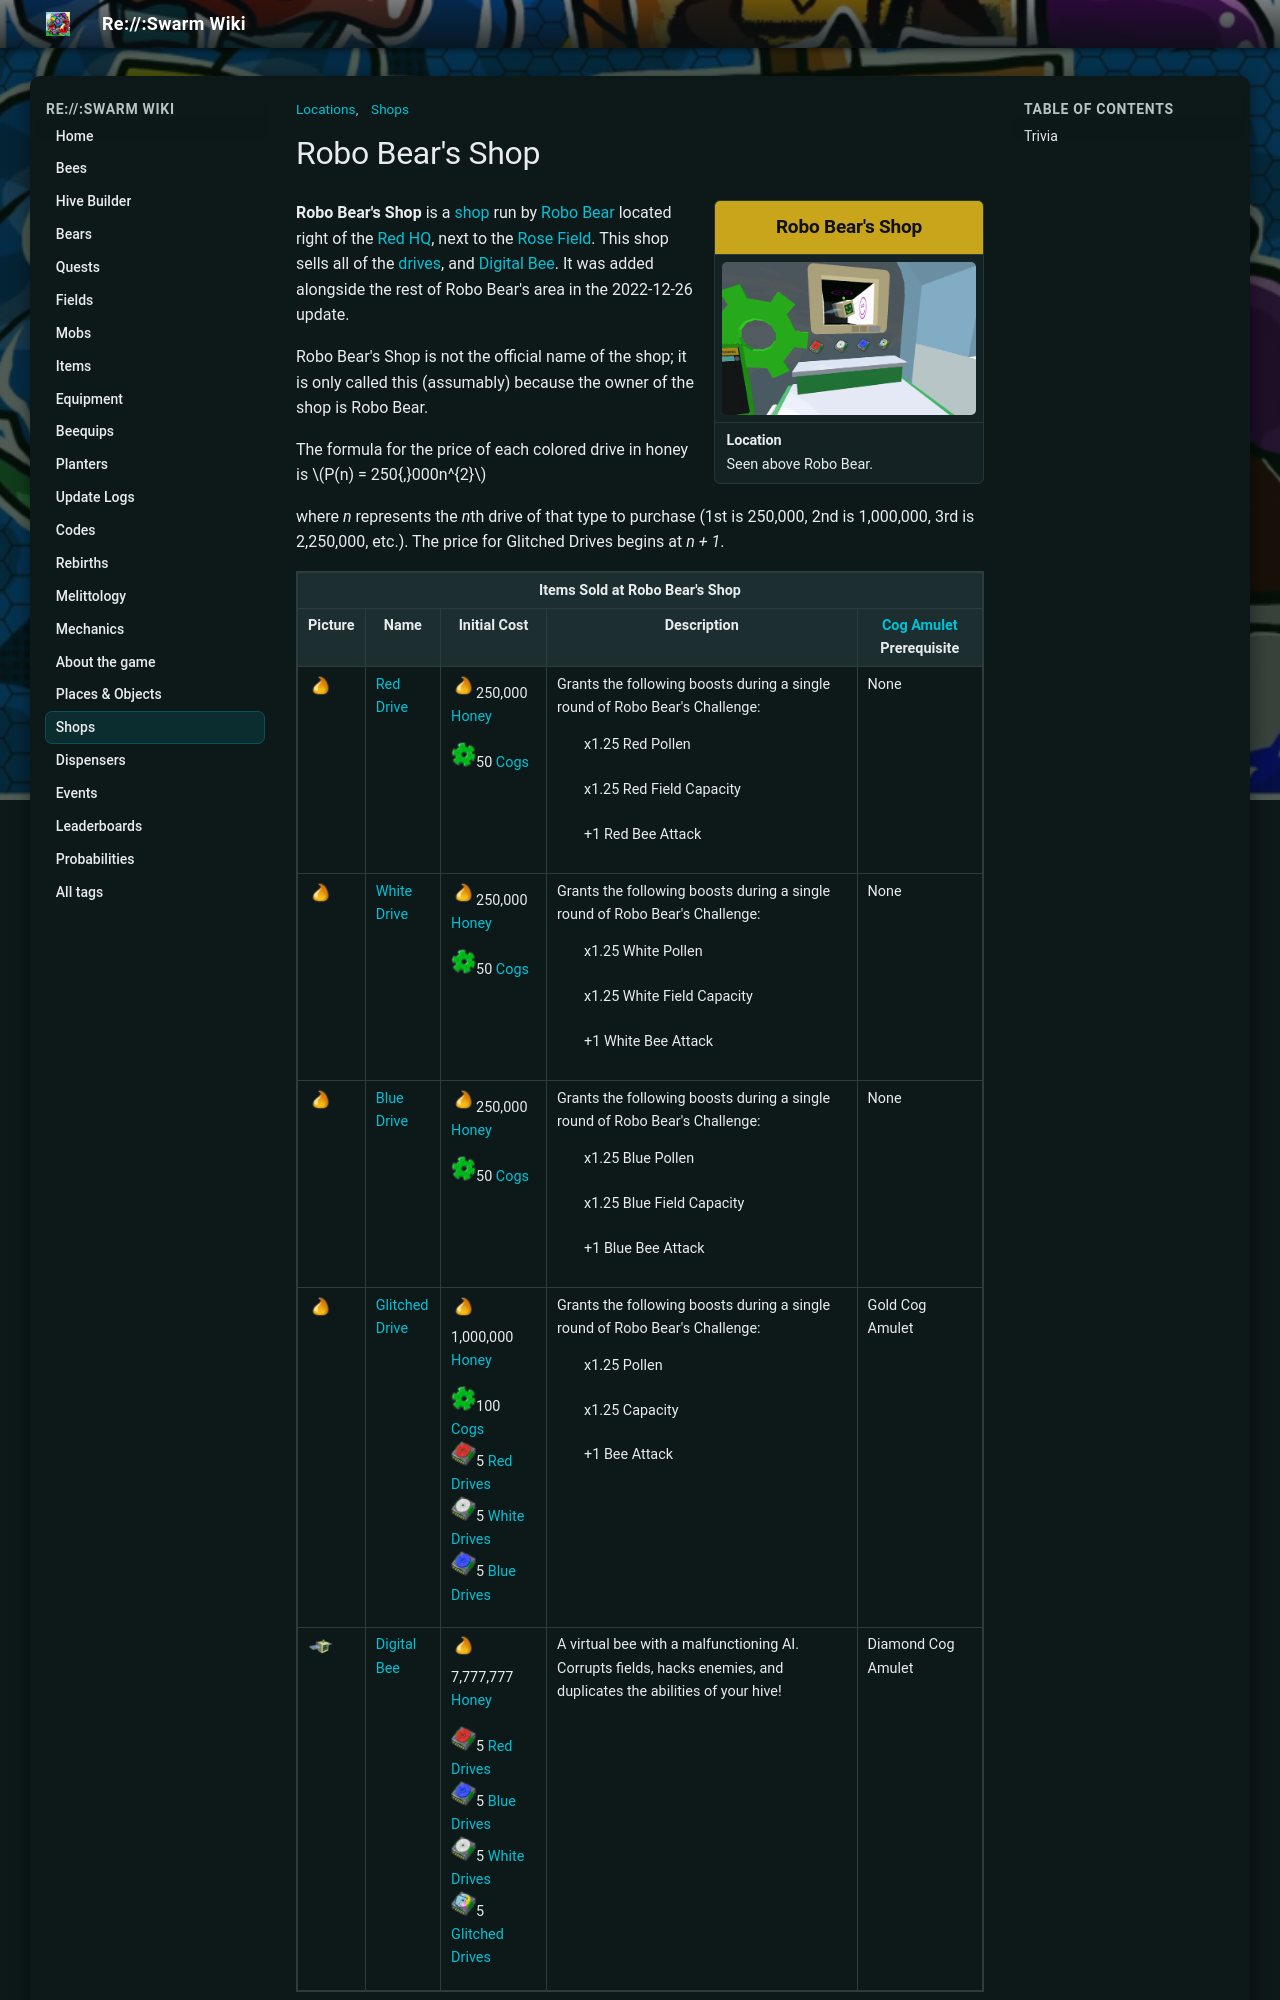

repository: JoaoFranciscoFE/reswarm-wiki · page: robo-bear-s-shop.html · generator: mkdocs

---
title: "Robo Bear's Shop"
tags: ["Shops", "Locations"]
---

# Robo Bear's Shop

<aside class="portable-infobox pi-background pi-border-color pi-theme-wikia pi-layout-default" role="region">
<h2 class="pi-item pi-item-spacing pi-title pi-secondary-background" data-source="title1">Robo Bear's Shop</h2>
<figure class="pi-item pi-image pi-photo"><img alt="Robo Bear&#x27;s Shop" src="img/places/Robo_Bear's_Shop.png" width="640" height="385"/></figure>
<div class="pi-item pi-data pi-item-spacing pi-border-color" data-source="row1">
<h3 class="pi-data-label pi-secondary-font">Location</h3>
<div class="pi-data-value pi-font">Seen above Robo Bear.</div>
</div>
</aside>

**Robo Bear's Shop** is a [shop](shops.md) run by [Robo Bear](robo-bear.md) located right of the [Red HQ](red-hq.md), next to the [Rose Field](rose-field.md). This shop sells all of the [drives](drives.md), and [Digital Bee](digital-bee.md). It was added alongside the rest of Robo Bear's area in the 2022-12-26 update.

Robo Bear's Shop is not the official name of the shop; it is only called this (assumably) because the owner of the shop is Robo Bear.

The formula for the price of each colored drive in honey is \(P(n) = 250{,}000n^{2}\)

where *n* represents the *n*th drive of that type to purchase (1st is 250,000, 2nd is 1,000,000, 3rd is 2,250,000, etc.). The price for Glitched Drives begins at *n + 1*.

<table class="article-table">
<tbody><tr>
<th colspan="5" style="text-align:center">Items Sold at Robo Bear's Shop
</th></tr>
<tr>
<th>Picture
</th>
<th>Name
</th>
<th>Initial Cost
</th>
<th>Description
</th>
<th><a href="cog-amulet.html">Cog Amulet</a> Prerequisite
</th></tr>
<tr>
<td><img alt="Honey" height="25" src="img/Honey.png" width="25"/>
</td>
<td><a href="drives.html#Red_Drive">Red Drive</a>
</td>
<td><img alt="Honey" height="25" src="img/Honey.png" width="25"/>250,000 <a href="honey.html"><span class="color-template color-template-honey">Honey</span></a><br/>
<p><img alt="Cog" height="25" src="img/Cog.png" width="25"/>50 <a href="cog.html"><span class="color-template color-template-cog color-template-background-clip">Cogs</span></a>
</p>
</td>
<td>Grants the following boosts during a single round of Robo Bear's Challenge:
<dl><dd>x1.25 Red Pollen</dd>
<dd>x1.25 Red Field Capacity</dd>
<dd>+1 Red Bee Attack</dd></dl>
</td>
<td>None
</td></tr>
<tr>
<td><img alt="Honey" height="25" src="img/Honey.png" width="25"/>
</td>
<td><a href="drives.html#White_Drive">White Drive</a>
</td>
<td><img alt="Honey" height="25" src="img/Honey.png" width="25"/>250,000 <a href="honey.html"><span class="color-template color-template-honey">Honey</span></a><br/>
<p><img alt="Cog" height="25" src="img/Cog.png" width="25"/>50 <a href="cog.html"><span class="color-template color-template-cog color-template-background-clip">Cogs</span></a>
</p>
</td>
<td>Grants the following boosts during a single round of Robo Bear's Challenge:
<dl><dd>x1.25 White Pollen</dd>
<dd>x1.25 White Field Capacity</dd>
<dd>+1 White Bee Attack</dd></dl>
</td>
<td>None
</td></tr>
<tr>
<td><img alt="Honey" height="25" src="img/Honey.png" width="25"/>
</td>
<td><a href="drives.html#Blue_Drive">Blue Drive</a>
</td>
<td><img alt="Honey" height="25" src="img/Honey.png" width="25"/>250,000 <a href="honey.html"><span class="color-template color-template-honey">Honey</span></a><br/>
<p><img alt="Cog" height="25" src="img/Cog.png" width="25"/>50 <a href="cog.html"><span class="color-template color-template-cog color-template-background-clip">Cogs</span></a>
</p>
</td>
<td>Grants the following boosts during a single round of Robo Bear's Challenge:
<dl><dd>x1.25 Blue Pollen</dd>
<dd>x1.25 Blue Field Capacity</dd>
<dd>+1 Blue Bee Attack</dd></dl>
</td>
<td>None
</td></tr>
<tr>
<td><img alt="Honey" height="25" src="img/Honey.png" width="25"/>
</td>
<td><a href="drives.html#Glitched_Drive">Glitched Drive</a>
</td>
<td><img alt="Honey" height="25" src="img/Honey.png" width="25"/>1,000,000 <a href="honey.html"><span class="color-template color-template-honey">Honey</span></a><br/>
<p><img alt="Cog" height="25" src="img/Cog.png" width="25"/>100 <a href="cog.html"><span class="color-template color-template-cog color-template-background-clip">Cogs</span></a><br/>
<img alt="Red Drive" height="25" src="img/Red_Drive.png" width="25"/>5 <a href="drives.html#Red_Drive"><span class="color-template color-template-red-drive color-template-background-clip">Red Drives</span></a><br/>
<img alt="White Drive" height="25" src="img/White_Drive.png" width="25"/>5 <a href="drives.html#White_Drive"><span class="color-template color-template-white-drive color-template-background-clip">White Drives</span></a><br/>
<img alt="Blue Drive" height="25" src="img/Blue_Drive.png" width="25"/>5 <a href="drives.html#Blue_Drive"><span class="color-template color-template-blue-drive color-template-background-clip">Blue Drives</span></a>
</p>
</td>
<td>Grants the following boosts during a single round of Robo Bear's Challenge:
<dl><dd>x1.25 Pollen</dd>
<dd>x1.25 Capacity</dd>
<dd>+1 Bee Attack</dd></dl>
</td>
<td>Gold Cog Amulet
</td></tr>
<tr>
<td><img alt="Digital Bee" height="25" src="img/Digital_Bee.png" width="25"/>
</td>
<td><a href="digital-bee.html">Digital Bee</a>
</td>
<td><img alt="Honey" height="25" src="img/Honey.png" width="25"/>7,777,777 <a href="honey.html"><span class="color-template color-template-honey">Honey</span></a><br/>
<p><img alt="Red Drive" height="25" src="img/Red_Drive.png" width="25"/>5 <a href="drives.html#Red_Drive"><span class="color-template color-template-red-drive color-template-background-clip">Red Drives</span></a><br/>
<img alt="Blue Drive" height="25" src="img/Blue_Drive.png" width="25"/>5 <a href="drives.html#Blue_Drive"><span class="color-template color-template-blue-drive color-template-background-clip">Blue Drives</span></a><br/>
<img alt="White Drive" height="25" src="img/White_Drive.png" width="25"/>5 <a href="drives.html#White_Drive"><span class="color-template color-template-white-drive color-template-background-clip">White Drives</span></a><br/>
<img alt="Glitched Drive" height="25" src="img/Glitched_Drive.png" width="25"/>5 <a href="drives.html#Glitched_Drive"><span class="color-template color-template-glitched-drive color-template-background-clip">Glitched Drives</span></a>
</p>
</td>
<td>A virtual bee with a malfunctioning AI. Corrupts fields, hacks enemies, and duplicates the abilities of your hive!
</td>
<td>Diamond Cog Amulet
</td></tr></tbody></table>
